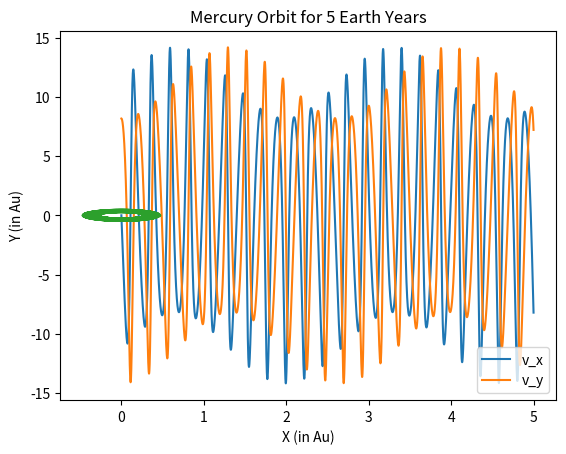

Write the Python code that produced this figure.
#!/usr/bin/env python
# coding: utf-8

# In[2]:


# Importing essential packages
import numpy as np
import matplotlib.pyplot as plt


# Defining all inital positions, velocitys, time steps and constants (using astronomical units)
Ms = 1 #Mass of sun
G = 39.5 #Gravitational constant
dt = 0.0001 #time step
alpha = 0.01 #modified alpha constant 

#intial velocities and positions
x0 = [0.47]
y0 = [0]
v_x0 = [0]
v_y0 = [8.17]

# Creating the position and velocity arrays which we be appended to.
x = x0
y = y0
v_x = v_x0
v_y = v_y0

# Creating the Euler-Cromer function for velocity (Note: this is the same function for both and x and y dimensions just swap input places)
# x and y represents the positions, v represents the velocity
# t is time step, M is mass of the sun, G is gravitational constant
def Euler_Cromer_Velocity(x,y,v,t,M,G,a):
    Next_Velocity = v - ((G*M*x*t)/((x**2 + y**2)**(3/2)))*(1+ (a/(x**2 + y**2)))
    return Next_Velocity

# Creating the Euler-Cromer function for position (Note: this is the same function for both and x and y dimensions just swap input places)
# x represents the positions, v represents the velocity, t is the time step
def Euler_Cromer_Position(x,v,t):
    Next_Position = x + v*t
    return Next_Position

# From the pseudocode, we know we need 10000 iterations as 1 yr / dt = 10000.
# This loop will integrate for 1 year using the Euler-Cromer method to update the positions and velocities.
for i in np.arange(0,50000,1):
    v_x = np.append(v_x,Euler_Cromer_Velocity(x[i],y[i],v_x[i],dt,Ms,G,alpha))
    v_y = np.append(v_y,Euler_Cromer_Velocity(y[i],x[i],v_y[i],dt,Ms,G,alpha))
    x = np.append(x, Euler_Cromer_Position(x[i],v_x[i+1],dt))
    y = np.append(y, Euler_Cromer_Position(y[i],v_y[i+1],dt))
    
# creating time array
t = np.linspace(0,5,50001)

#plotting velocities with respect to time
plt.plot(t, v_x, label = "v_x")
plt.plot(t, v_y, label = "v_y")
plt.legend(loc = 4)
plt.xlabel("Time (in Earth Years)")
plt.ylabel("Velocity (in Au/Yr)")
plt.title("X and Y velocities of Mercury for 5 Earth Years")
plt.show()

#plotting 5 year orbits
plt.plot(x,y)
plt.title("Mercury Orbit for 5 Earth Years")
plt.xlabel("X (in Au)")
plt.ylabel("Y (in Au)")


# In[ ]:




